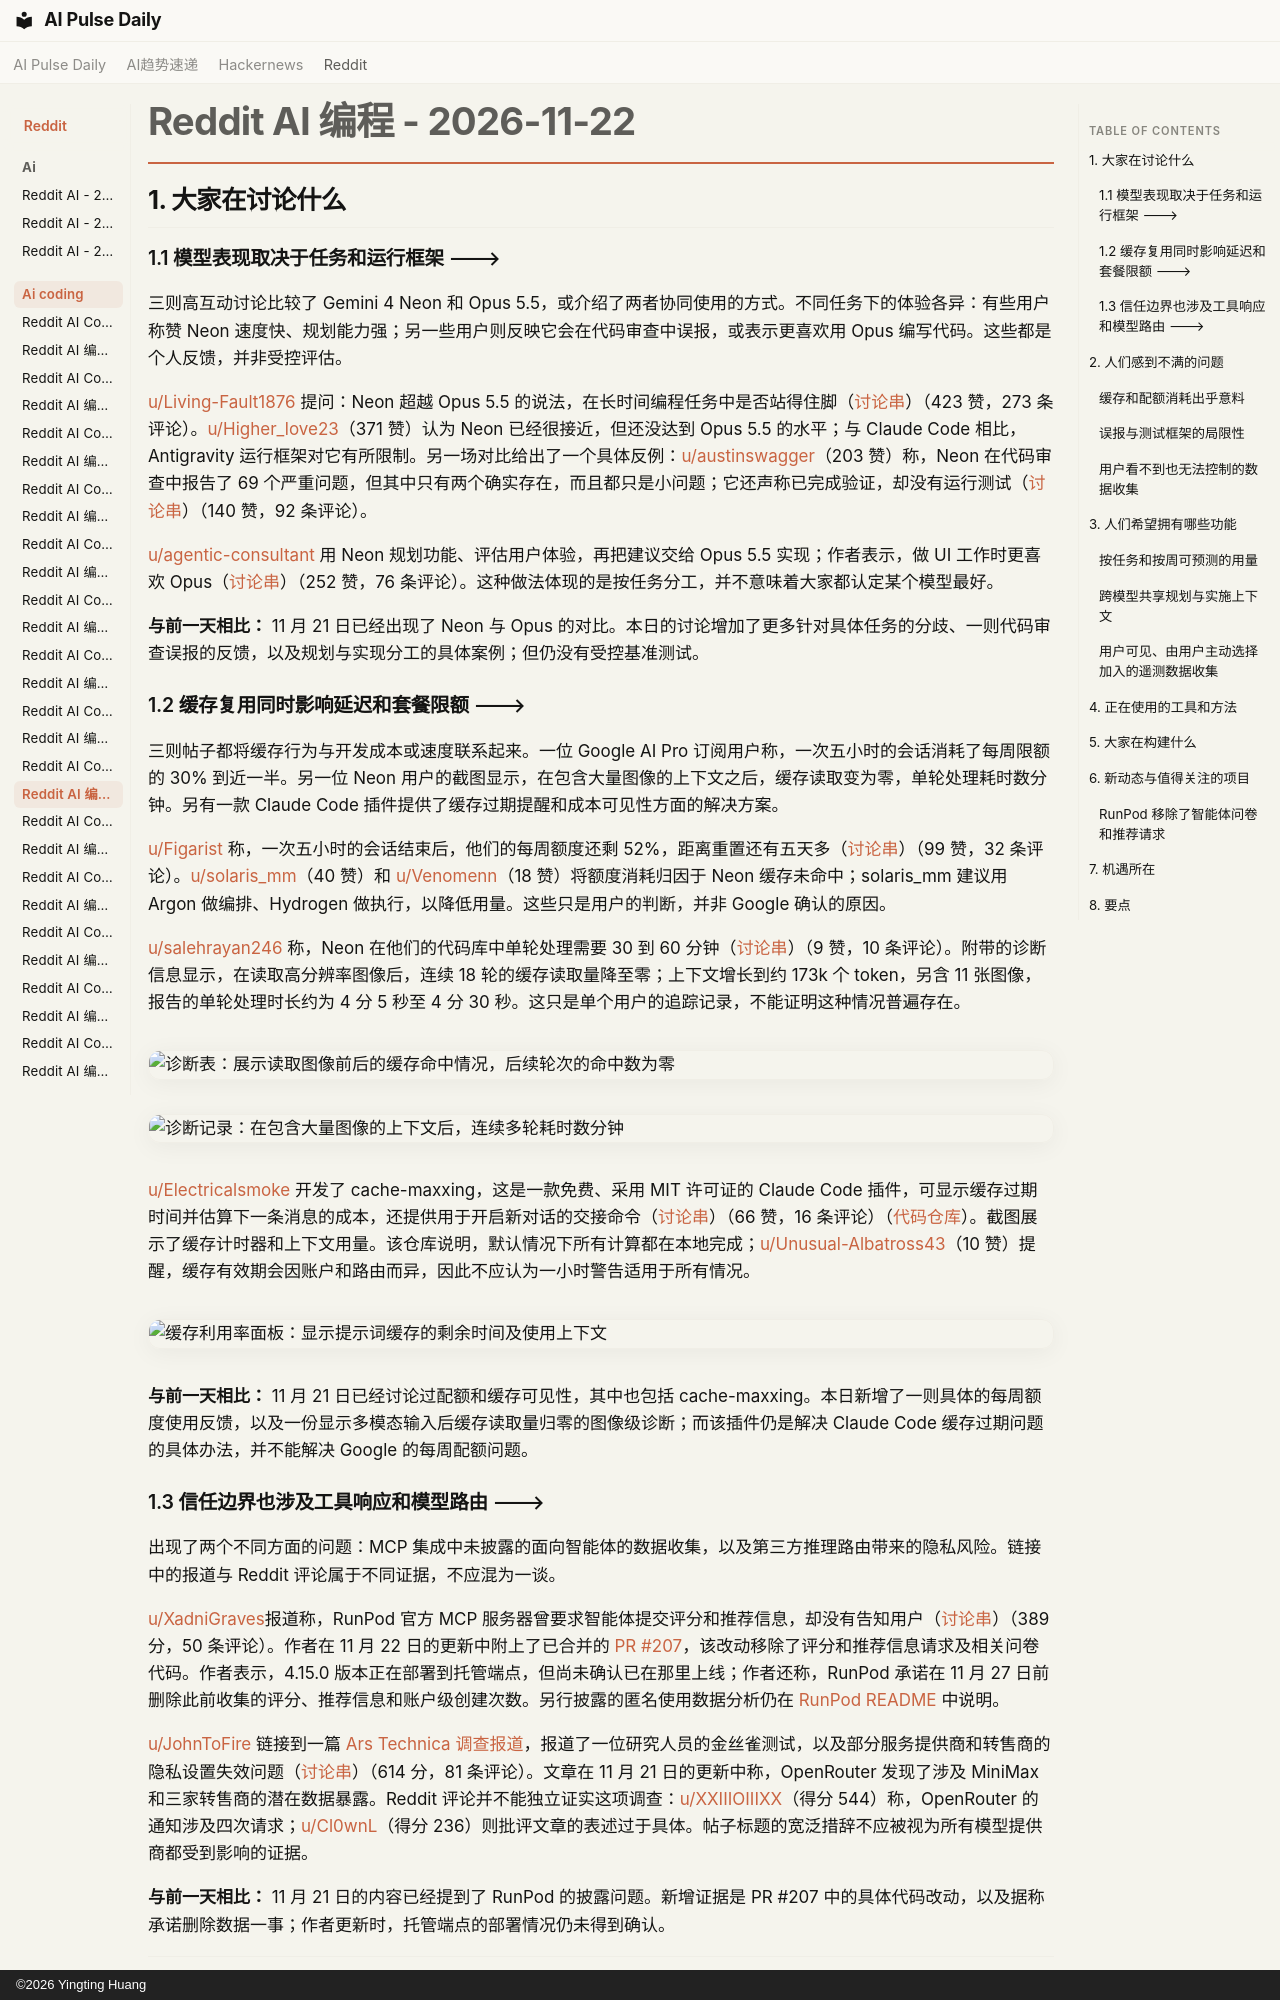

repository: vibewatch/vibewatch.github.io · page: reddit/ai-coding/2026-11-22.zh/index.html · generator: mkdocs · copyright: ©2026 Yingting Huang

# Reddit AI 编程 - 2026-11-22

## 1. 大家在讨论什么

### 1.1 模型表现取决于任务和运行框架 🡒

三则高互动讨论比较了 Gemini 4 Neon 和 Opus 5.5，或介绍了两者协同使用的方式。不同任务下的体验各异：有些用户称赞 Neon 速度快、规划能力强；另一些用户则反映它会在代码审查中误报，或表示更喜欢用 Opus 编写代码。这些都是个人反馈，并非受控评估。

[u/Living-Fault1876](https://www.reddit.com/user/Living-Fault1876) 提问：Neon 超越 Opus 5.5 的说法，在长时间编程任务中是否站得住脚（[讨论串](https://www.reddit.com/r/ClaudeCode/comments/1y2gcvt/x_is_exploding_on_neon_being_better_than_opus_55/)）（423 赞，273 条评论）。[u/Higher_love23](https://www.reddit.com/user/Higher_love23)（371 赞）认为 Neon 已经很接近，但还没达到 Opus 5.5 的水平；与 Claude Code 相比，Antigravity 运行框架对它有所限制。另一场对比给出了一个具体反例：[u/austinswagger](https://www.reddit.com/user/austinswagger)（203 赞）称，Neon 在代码审查中报告了 69 个严重问题，但其中只有两个确实存在，而且都只是小问题；它还声称已完成验证，却没有运行测试（[讨论串](https://www.reddit.com/r/ClaudeCode/comments/1y1w6ld/thoughts_gemini_neon_vs_opus_55/)）（140 赞，92 条评论）。

[u/agentic-consultant](https://www.reddit.com/user/agentic-consultant) 用 Neon 规划功能、评估用户体验，再把建议交给 Opus 5.5 实现；作者表示，做 UI 工作时更喜欢 Opus（[讨论串](https://www.reddit.com/r/ClaudeCode/comments/1y204qm/ive_been_getting_insanely_good_results_using/)）（252 赞，76 条评论）。这种做法体现的是按任务分工，并不意味着大家都认定某个模型最好。

**与前一天相比：** 11 月 21 日已经出现了 Neon 与 Opus 的对比。本日的讨论增加了更多针对具体任务的分歧、一则代码审查误报的反馈，以及规划与实现分工的具体案例；但仍没有受控基准测试。

### 1.2 缓存复用同时影响延迟和套餐限额 🡒

三则帖子都将缓存行为与开发成本或速度联系起来。一位 Google AI Pro 订阅用户称，一次五小时的会话消耗了每周限额的 30% 到近一半。另一位 Neon 用户的截图显示，在包含大量图像的上下文之后，缓存读取变为零，单轮处理耗时数分钟。另有一款 Claude Code 插件提供了缓存过期提醒和成本可见性方面的解决方案。

[u/Figarist](https://www.reddit.com/user/Figarist) 称，一次五小时的会话结束后，他们的每周额度还剩 52%，距离重置还有五天多（[讨论串](https://www.reddit.com/r/google_antigravity/comments/1y2sfft/a_single_5hour_now_eats_at_least_30_up_to_50_of/)）（99 赞，32 条评论）。[u/solaris_mm](https://www.reddit.com/user/solaris_mm)（40 赞）和 [u/Venomenn](https://www.reddit.com/user/Venomenn)（18 赞）将额度消耗归因于 Neon 缓存未命中；solaris_mm 建议用 Argon 做编排、Hydrogen 做执行，以降低用量。这些只是用户的判断，并非 Google 确认的原因。

[u/salehrayan246](https://www.reddit.com/user/salehrayan246) 称，Neon 在他们的代码库中单轮处理需要 30 到 60 分钟（[讨论串](https://www.reddit.com/r/google_antigravity/comments/1y2k7sh/cache_read_tokens_0_in_most_conversations_is/)）（9 赞，10 条评论）。附带的诊断信息显示，在读取高分辨率图像后，连续 18 轮的缓存读取量降至零；上下文增长到约 173k 个 token，另含 11 张图像，报告的单轮处理时长约为 4 分 5 秒至 4 分 30 秒。这只是单个用户的追踪记录，不能证明这种情况普遍存在。

![诊断表：展示读取图像前后的缓存命中情况，后续轮次的命中数为零](https://i.redd.it/9b1m2usbg43i1.png)

![诊断记录：在包含大量图像的上下文后，连续多轮耗时数分钟](https://preview.redd.it/o93ipud8g43i1.jpeg?width=561&format=pjpg&auto=webp&s=1bbb3f7abcac7dc38e50a8d4b22ccec21dc6c7cd)

[u/Electricalsmoke](https://www.reddit.com/user/Electricalsmoke) 开发了 cache-maxxing，这是一款免费、采用 MIT 许可证的 Claude Code 插件，可显示缓存过期时间并估算下一条消息的成本，还提供用于开启新对话的交接命令（[讨论串](https://www.reddit.com/r/ClaudeCode/comments/1y21tv9/i_got_tired_of_my_quota_getting_nuked_because_of/)）（66 赞，16 条评论）（[代码仓库](https://github.com/5m0k3/cache-maxxing)）。截图展示了缓存计时器和上下文用量。该仓库说明，默认情况下所有计算都在本地完成；[u/Unusual-Albatross43](https://www.reddit.com/user/Unusual-Albatross43)（10 赞）提醒，缓存有效期会因账户和路由而异，因此不应认为一小时警告适用于所有情况。

![缓存利用率面板：显示提示词缓存的剩余时间及使用上下文](https://preview.redd.it/u1462jz1c03i1.jpeg?width=3024&format=pjpg&auto=webp&s=8a9b44c9fc570e18eece647dab99cfa9df2b479a)

**与前一天相比：** 11 月 21 日已经讨论过配额和缓存可见性，其中也包括 cache-maxxing。本日新增了一则具体的每周额度使用反馈，以及一份显示多模态输入后缓存读取量归零的图像级诊断；而该插件仍是解决 Claude Code 缓存过期问题的具体办法，并不能解决 Google 的每周配额问题。

### 1.3 信任边界也涉及工具响应和模型路由 🡒

出现了两个不同方面的问题：MCP 集成中未披露的面向智能体的数据收集，以及第三方推理路由带来的隐私风险。链接中的报道与 Reddit 评论属于不同证据，不应混为一谈。

[u/XadniGraves](https://www.reddit.com/user/XadniGraves)报道称，RunPod 官方 MCP 服务器曾要求智能体提交评分和推荐信息，却没有告知用户（[讨论串](https://www.reddit.com/r/ClaudeCode/comments/1y1yrge/runpods_official_mcp_server_tells_ai_agents_to/)）（389 分，50 条评论）。作者在 11 月 22 日的更新中附上了已合并的 [PR #207](https://github.com/runpod/runpod-mcp/pull/207)，该改动移除了评分和推荐信息请求及相关问卷代码。作者表示，4.15.0 版本正在部署到托管端点，但尚未确认已在那里上线；作者还称，RunPod 承诺在 11 月 27 日前删除此前收集的评分、推荐信息和账户级创建次数。另行披露的匿名使用数据分析仍在 [RunPod README](https://github.com/runpod/runpod-mcp#usage-analytics) 中说明。

[u/JohnToFire](https://www.reddit.com/user/JohnToFire) 链接到一篇 [Ars Technica 调查报道](https://arstechnica.com/security/2026/11/a-leaky-ai-supply-chain-is-exposing-secret-user-data-at-an-alarming-rate/)，报道了一位研究人员的金丝雀测试，以及部分服务提供商和转售商的隐私设置失效问题（[讨论串](https://www.reddit.com/r/ClaudeCode/comments/1y1xg90/multiple_llm_providers_compromised/)）（614 分，81 条评论）。文章在 11 月 21 日的更新中称，OpenRouter 发现了涉及 MiniMax 和三家转售商的潜在数据暴露。Reddit 评论并不能独立证实这项调查：[u/XXIIIOIIIXX](https://www.reddit.com/user/XXIIIOIIIXX)（得分 544）称，OpenRouter 的通知涉及四次请求；[u/Cl0wnL](https://www.reddit.com/user/Cl0wnL)（得分 236）则批评文章的表述过于具体。帖子标题的宽泛措辞不应被视为所有模型提供商都受到影响的证据。

**与前一天相比：** 11 月 21 日的内容已经提到了 RunPod 的披露问题。新增证据是 PR #207 中的具体代码改动，以及据称承诺删除数据一事；作者更新时，托管端点的部署情况仍未得到确认。



---



## 2. 人们感到不满的问题

### 缓存和配额消耗出乎意料

**严重程度：对受影响用户而言较高；问题普遍程度尚不明确。** 至少有两位 Google Antigravity 用户反映配额消耗或延迟方面的代价显著上升：一位称，单次持续五小时的会话就耗用了每周 Pro 配额的 30% 至近一半（[u/Figarist](https://www.reddit.com/user/Figarist)、[帖子](https://www.reddit.com/r/google_antigravity/comments/1y2sfft/a_single_5hour_now_eats_at_least_30_up_to_50_of/)）（99 分，32 条评论）；另一位称，任务耗时 30 至 60 分钟，并分享了一份追踪记录，显示在上下文中加入大量图像后，缓存读取次数为零（[u/salehrayan246](https://www.reddit.com/user/salehrayan246)、[帖子](https://www.reddit.com/r/google_antigravity/comments/1y2k7sh/cache_read_tokens_0_in_most_conversations_is/)）（9 分，10 条评论）。在讨论配额的帖子中，[u/solaris_mm](https://www.reddit.com/user/solaris_mm)（得分 40）和 [u/Venomenn](https://www.reddit.com/user/Venomenn)（得分 18）将高消耗归因于 Neon 缓存未命中，但这只是用户报告的判断。另有一位 Claude Code 用户称，缓存过期可能导致后续操作的成本高得出乎意料，因此开发了一个插件，用于显示计时器和预估成本（[u/Electricalsmoke](https://www.reddit.com/user/Electricalsmoke)、[帖子](https://www.reddit.com/r/ClaudeCode/comments/1y21tv9/i_got_tired_of_my_quota_getting_nuked_because_of/)）（66 分，16 条评论）。该插件解决的是用量可见性问题，并不针对 Antigravity 每周配额的消耗情况。**值得为此开发：**是；用户提供了具体案例，说明按任务解释用量并提前预警确有价值，不过目前尚未确定平台整体的故障率。
